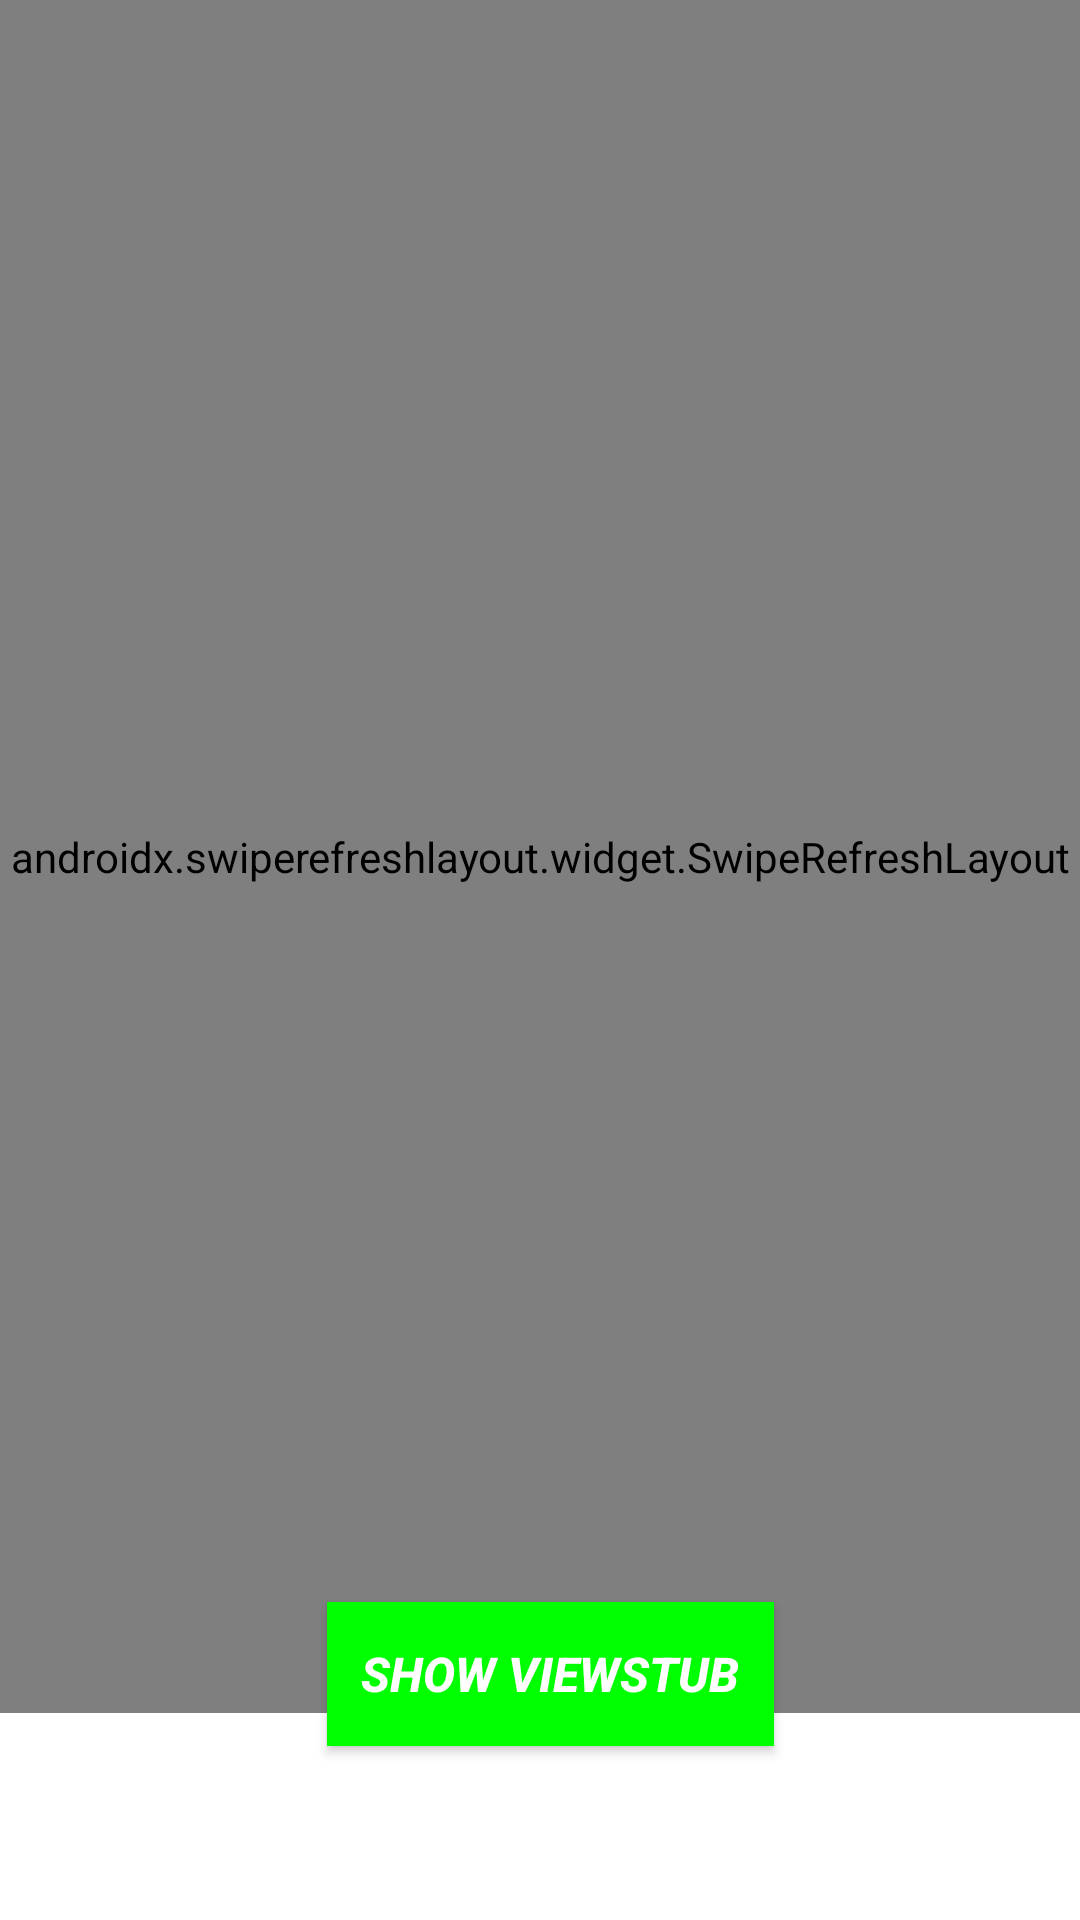

Produce the Android XML layout that renders to this screen, including the resource entries it uses.
<!-- AndroidManifest.xml: application theme Theme.Animation_progress_bar -->
<!-- res/layout/activity_main.xml -->
<?xml version="1.0" encoding="utf-8"?>
<RelativeLayout xmlns:android="http://schemas.android.com/apk/res/android"
    xmlns:tools="http://schemas.android.com/tools"
    android:layout_width="match_parent"
    android:layout_height="match_parent"
    tools:context=".MainActivity">

    <androidx.swiperefreshlayout.widget.SwipeRefreshLayout
        android:id="@+id/swipe"
        android:layout_width="match_parent"
        android:layout_height="571dp">

        <TextView
            android:id="@+id/textView"
            android:layout_width="wrap_content"
            android:layout_height="wrap_content"
            android:gravity="center"
            android:text="Swipe to Reload"
            android:textColor="@android:color/background_dark"
            android:textSize="24sp"
            android:textStyle="bold" />


    </androidx.swiperefreshlayout.widget.SwipeRefreshLayout>

    <ImageView
        android:id="@+id/imgView"
        android:layout_width="wrap_content"
        android:layout_height="43dp"
        android:layout_above="@+id/button_next_page"
        android:layout_alignParentStart="true"
        android:layout_alignParentLeft="true"
        android:layout_alignParentTop="true"
        android:layout_alignParentEnd="true"
        android:layout_alignParentRight="true"
        android:layout_marginStart="122dp"
        android:layout_marginLeft="122dp"
        android:layout_marginTop="500dp"
        android:layout_marginEnd="118dp"
        android:layout_marginRight="118dp"
        android:layout_marginBottom="30dp" />

    <Button
        android:id="@+id/button_next_page"
        android:layout_width="200dp"
        android:layout_height="wrap_content"
        android:layout_alignParentStart="true"
        android:layout_alignParentLeft="true"
        android:layout_alignParentEnd="true"
        android:layout_alignParentRight="true"
        android:layout_alignParentBottom="true"
        android:layout_gravity="center"
        android:layout_marginStart="109dp"
        android:layout_marginLeft="109dp"
        android:layout_marginTop="40dp"
        android:layout_marginEnd="102dp"
        android:layout_marginRight="102dp"
        android:layout_marginBottom="58dp"
        android:background="#0f0"
        android:text="Show ViewStub"
        android:textColor="#fff"
        android:textSize="16sp"
        android:textStyle="bold|italic" />


</RelativeLayout>
<!-- resources referenced by this layout -->
<resources>
  <style name="Theme.Animation_progress_bar" parent="Theme.MaterialComponents.DayNight.DarkActionBar">
          
          <item name="colorPrimary">@color/purple_500</item>
          <item name="colorPrimaryVariant">@color/purple_700</item>
          <item name="colorOnPrimary">@color/white</item>
          
          <item name="colorSecondary">@color/teal_200</item>
          <item name="colorSecondaryVariant">@color/teal_700</item>
          <item name="colorOnSecondary">@color/black</item>
          
          <item name="android:statusBarColor" tools:targetApi="l">?attr/colorPrimaryVariant</item>
          
      </style>
  <!-- not gathered from this repository: default colours our renderer supplied (Android Studio template values) -->
  <color name="purple_500">#FF6200EE</color>
  <color name="purple_700">#FF3700B3</color>
  <color name="teal_200">#FF03DAC5</color>
  <color name="teal_700">#FF018786</color>
  <color name="black">#FF000000</color>
  <color name="white">#FFFFFFFF</color>
</resources>
